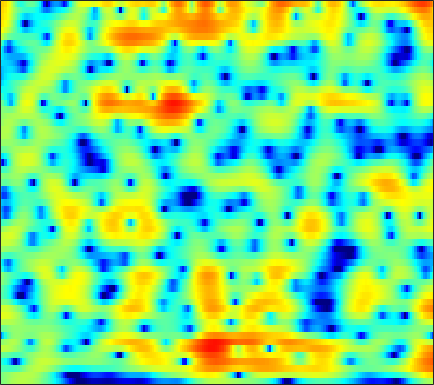

Data behind this chart, as committed beside it:
-0.31486, 0.019796, 0.45143, 0.85638, 1.1338, 1.461, 1.7347, 1.9024, 2.0686, 2.1695, 2.2014, 2.1727, 2.0717, 1.8997, 1.7242, 1.428, 1.0598, 0.73378, 0.23482, -0.34373, -1.0065, -1.5624, -2.3806, -3.2848
-0.3389, -0.03495, 0.3421, 0.6879, 0.9278, 1.222, 1.487, 1.664, 1.864, 2.02, 2.126, 2.167, 2.168, 2.097, 1.994, 1.781, 1.476, 1.181, 0.6912, 0.08565, -0.6449, -1.283, -2.265, -3.409
-2.105, -2.143, -2.272, -2.455, -2.586, -2.664, -2.555, -2.323, -1.817, -1.151, -0.4101, 0.1408, 0.8198, 1.401, 1.758, 2.123, 2.348, 2.429, 2.418, 2.278, 2.015, 1.739, 1.277, 0.7112
-3.622, -4.036, -4.996, -6.569, -8.315, -11.88, -17.71, -19.12, -12.55, -7.994, -4.976, -3.291, -1.549, -0.227, 0.5621, 1.39, 2.002, 2.338, 2.644, 2.811, 2.852, 2.813, 2.679, 2.468
-0.8903, -0.9245, -1.108, -1.422, -1.703, -2.068, -2.318, -2.382, -2.269, -1.946, -1.484, -1.087, -0.5319, 0.000948, 0.3809, 0.8492, 1.255, 1.508, 1.764, 1.921, 1.964, 1.915, 1.741, 1.441
2.624, 2.52, 2.369, 2.179, 2.004, 1.685, 1.269, 0.8937, 0.3063, -0.3919, -1.188, -1.801, -2.506, -2.864, -2.741, -2.086, -1.112, -0.3562, 0.5265, 1.176, 1.548, 1.62, 1.437, 0.9119
0.4474, 0.676, 1.135, 1.597, 1.858, 2.029, 1.948, 1.685, 1.02, -0.09242, -1.757, -3.46, -6.52, -9.822, -9.822, -6.433, -3.239, -1.433, 0.3244, 1.495, 2.192, 2.443, 2.444, 2.102
-10.31, -6.752, -3.736, -1.828, -0.8543, 0.02574, 0.5393, 0.7277, 0.7723, 0.6259, 0.3521, 0.1197, -0.1481, -0.2871, -0.2752, -0.07484, 0.2726, 0.5821, 0.9917, 1.324, 1.53, 1.595, 1.555, 1.366
-1.075, -0.9154, -0.5449, -0.1087, 0.1859, 0.4963, 0.6894, 0.7592, 0.7778, 0.7318, 0.6415, 0.5463, 0.4224, 0.3223, 0.2747, 0.2628, 0.2861, 0.3249, 0.3771, 0.4073, 0.4042, 0.3674, 0.2651, 0.07863
2.191, 2.144, 2.079, 2.017, 1.949, 1.819, 1.621, 1.425, 1.106, 0.7339, 0.3221, -0.00808, -0.4165, -0.7624, -0.9585, -1.097, -1.096, -1.025, -0.8677, -0.6896, -0.5487, -0.501, -0.5457, -0.7379
3.881, 3.885, 3.797, 3.595, 3.371, 2.985, 2.498, 2.048, 1.31, 0.3921, -0.6877, -1.615, -3.002, -4.465, -5.421, -6.043, -5.573, -4.659, -3.228, -1.925, -0.91, -0.3931, -0.02764, -0.04026
3.007, 3.135, 3.115, 2.876, 2.564, 1.985, 1.254, 0.6276, -0.3276, -1.424, -2.707, -3.865, -5.856, -8.603, -11.42, -14.81, -11.74, -8.263, -4.714, -2.2, -0.4194, 0.5452, 1.423, 1.899
-0.2274, -0.1515, -0.3642, -0.9146, -1.546, -2.671, -4.037, -5.135, -6.452, -7.387, -7.828, -7.858, -7.655, -7.224, -6.784, -5.98, -4.889, -3.892, -2.449, -1.02, 0.2404, 1.067, 2.002, 2.714
-1.793, -2.048, -2.766, -3.904, -5.064, -7.117, -10.02, -13.05, -19.36, -34.74, -20.35, -15.93, -12.35, -9.873, -8.318, -6.497, -4.828, -3.639, -2.163, -0.8279, 0.3741, 1.179, 2.111, 2.876
-1.244, -1.707, -2.582, -3.77, -4.845, -6.504, -8.481, -10.13, -12.13, -13.58, -14.26, -14.19, -13.23, -11.55, -10.01, -7.778, -5.587, -4.061, -2.282, -0.7746, 0.5104, 1.329, 2.225, 2.923
0.3767, -0.1257, -0.8954, -1.806, -2.599, -3.777, -5.069, -6.17, -7.925, -10.14, -13.23, -17, -32.42, -18.85, -12.81, -8.021, -4.749, -2.88, -0.9153, 0.5937, 1.707, 2.316, 2.872, 3.19
0.7917, 0.1627, -0.6418, -1.334, -1.776, -2.252, -2.606, -2.898, -3.385, -3.898, -4.403, -4.675, -4.607, -3.809, -2.884, -1.391, 0.1032, 1.097, 2.197, 3.024, 3.531, 3.675, 3.553, 3.053
-2.895, -4.622, -7.13, -8.563, -8.109, -6.372, -4.649, -3.553, -2.416, -1.566, -0.9129, -0.4616, 0.1359, 0.7394, 1.226, 1.886, 2.511, 2.921, 3.377, 3.645, 3.692, 3.558, 3.108, 2.258
-4.514, -6.538, -9.757, -11.74, -10.74, -7.894, -5.447, -4.066, -2.623, -1.556, -0.734, -0.2163, 0.3709, 0.8541, 1.192, 1.599, 1.955, 2.191, 2.437, 2.576, 2.593, 2.526, 2.293, 1.903
-1.294, -1.811, -2.408, -2.724, -2.732, -2.534, -2.15, -1.814, -1.4, -1.062, -0.7797, -0.6208, -0.445, -0.2612, -0.1171, 0.09319, 0.3366, 0.5318, 0.7783, 1.02, 1.221, 1.32, 1.399, 1.427
1.287, 1.143, 0.9448, 0.7428, 0.6206, 0.4505, 0.2481, 0.08225, -0.2287, -0.6215, -1.108, -1.523, -2.083, -2.52, -2.717, -2.727, -2.436, -2.088, -1.538, -0.9726, -0.4556, -0.1193, 0.2783, 0.613
2.795, 2.836, 2.855, 2.78, 2.647, 2.394, 1.979, 1.529, 0.7533, -0.3006, -1.745, -3.098, -5.386, -8.197, -10.07, -10.26, -8.149, -6.452, -4.624, -3.338, -2.466, -1.963, -1.427, -0.9629
2.618, 2.968, 3.31, 3.514, 3.543, 3.425, 3.112, 2.709, 1.944, 0.8334, -0.6794, -2.147, -4.689, -7.826, -10.08, -10.48, -8.313, -6.742, -5.256, -4.484, -4.336, -4.564, -5.143, -5.569
0.3528, 1.06, 1.743, 2.234, 2.525, 2.737, 2.798, 2.745, 2.455, 1.952, 1.246, 0.5624, -0.3761, -1.359, -1.989, -2.578, -2.95, -3.125, -3.415, -3.953, -4.895, -6.147, -8.924, -14.31
-2.965, -2.625, -2.164, -1.589, -1.031, -0.2298, 0.4846, 0.9162, 1.292, 1.432, 1.296, 1.047, 0.5447, -0.1394, -0.6844, -1.515, -2.33, -2.892, -3.499, -3.866, -3.985, -3.977, -3.761, -3.304
-7.716, -9.663, -11.81, -10.55, -8.174, -5.194, -2.925, -1.713, -0.538, 0.1615, 0.4417, 0.4289, 0.02329, -0.7207, -1.574, -3.137, -5.245, -7.22, -9.587, -9.526, -7.08, -5.026, -2.71, -0.7988
-8.731, -10.73, -12.76, -11.95, -9.814, -6.994, -4.734, -3.401, -2.083, -1.232, -0.7566, -0.6741, -0.8668, -1.464, -2.224, -3.633, -5.665, -7.619, -10.2, -9.94, -6.851, -4.472, -1.857, 0.2277
-7.359, -8.01, -8.374, -7.939, -7.285, -6.056, -4.84, -3.972, -3.002, -2.284, -1.831, -1.675, -1.626, -1.798, -1.982, -2.333, -2.669, -2.825, -2.796, -2.351, -1.54, -0.7495, 0.3569, 1.471
-11.34, -13.26, -12.87, -10.26, -8.36, -6.295, -4.713, -3.799, -2.924, -2.365, -2.093, -2.033, -2.081, -2.173, -2.193, -2.121, -1.845, -1.504, -0.9145, -0.2037, 0.5714, 1.164, 1.921, 2.594
-8.828, -10.76, -10.35, -7.682, -5.845, -3.931, -2.607, -1.946, -1.466, -1.395, -1.739, -2.24, -3.248, -4.372, -5.08, -5.132, -4.082, -2.899, -1.24, 0.2078, 1.432, 2.166, 2.965, 3.507
-0.8016, -1.209, -1.354, -1.101, -0.7798, -0.2805, 0.1171, 0.2765, 0.2445, -0.1773, -1.086, -2.199, -4.486, -8.462, -13.85, -19.61, -9.275, -5.456, -2.267, -0.1451, 1.307, 2.093, 2.807, 3.222
0.2342, 0.03292, -0.007775, 0.1386, 0.3648, 0.6714, 0.9562, 1.086, 1.096, 0.8681, 0.3633, -0.1811, -1.091, -2.046, -2.62, -2.818, -2.329, -1.679, -0.7564, 0.06026, 0.6476, 0.9669, 1.202, 1.285
-2.749, -2.892, -2.503, -1.651, -0.8763, 0.1043, 0.9334, 1.424, 1.877, 2.122, 2.173, 2.098, 1.893, 1.634, 1.423, 1.181, 0.9572, 0.7924, 0.5466, 0.2085, -0.2336, -0.6237, -1.146, -1.582
-13.67, -16.74, -10.05, -5.256, -2.918, -0.6545, 0.9098, 1.788, 2.636, 3.201, 3.536, 3.655, 3.666, 3.53, 3.349, 2.967, 2.433, 1.894, 0.9713, -0.2824, -1.92, -3.485, -5.911, -8.191
-5.966, -6.103, -4.944, -3.069, -1.672, -0.1196, 1.122, 1.841, 2.576, 3.084, 3.411, 3.557, 3.627, 3.546, 3.385, 3.018, 2.452, 1.866, 0.7986, -0.6509, -2.654, -4.639, -8.242, -12.76
-1.171, -1.042, -0.7162, -0.2536, 0.1303, 0.62, 1.046, 1.292, 1.55, 1.732, 1.871, 1.956, 2.049, 2.103, 2.085, 1.982, 1.722, 1.42, 0.8343, 0.04915, -0.9259, -1.732, -2.789, -3.635
0.7017, 0.814, 0.9214, 0.9565, 0.9091, 0.7694, 0.4742, 0.1886, -0.2623, -0.6734, -0.912, -0.9064, -0.6416, -0.1624, 0.2402, 0.7122, 1.041, 1.165, 1.182, 1.011, 0.7106, 0.4251, 0.004493, -0.405
1.629, 1.772, 1.812, 1.647, 1.369, 0.7335, -0.259, -1.292, -3.148, -5.585, -7.958, -8.272, -6.232, -3.684, -2.092, -0.5091, 0.5922, 1.147, 1.602, 1.8, 1.794, 1.684, 1.437, 1.113
1.527, 1.861, 2.066, 1.993, 1.751, 1.098, 0.06209, -1.067, -3.152, -6.077, -9.456, -9.997, -7.006, -3.855, -2.071, -0.3671, 0.7699, 1.343, 1.784, 1.957, 1.889, 1.71, 1.341, 0.846
0.6951, 1.244, 1.694, 1.873, 1.857, 1.65, 1.251, 0.847, 0.2182, -0.3882, -0.7815, -0.815, -0.5182, 0.01175, 0.454, 0.9446, 1.275, 1.402, 1.387, 1.179, 0.7702, 0.3354, -0.4266, -1.425
0.3237, 0.724, 1.091, 1.318, 1.411, 1.551, 1.643, 1.729, 1.826, 1.898, 1.976, 2.009, 2.043, 2.007, 1.899, 1.672, 1.288, 0.8998, 0.3256, -0.335, -1.02, -1.598, -2.561, -3.898
0.3173, 0.1899, -0.08938, -0.3579, -0.4088, -0.175, 0.4706, 1.09, 1.952, 2.7, 3.23, 3.453, 3.496, 3.246, 2.837, 1.978, 0.7489, -0.4069, -2.077, -3.454, -4.048, -4.008, -3.803, -3.845
-0.5496, -1.42, -3.268, -6.189, -8.637, -8.527, -4.43, -1.797, 0.8273, 2.634, 3.79, 4.331, 4.592, 4.362, 3.86, 2.62, 0.6067, -1.605, -6.371, -17.72, -14.46, -8.015, -4.214, -2.348
-2.807, -3.406, -4.737, -6.601, -7.764, -7.459, -4.779, -2.628, -0.2451, 1.522, 2.75, 3.359, 3.815, 3.848, 3.597, 2.924, 1.837, 0.8186, -0.6695, -1.815, -2.12, -1.816, -1.153, -0.6149
-4.986, -4.645, -4.335, -4.005, -3.696, -3.075, -2.177, -1.401, -0.3489, 0.6281, 1.466, 1.952, 2.452, 2.754, 2.842, 2.811, 2.618, 2.385, 2.036, 1.704, 1.411, 1.196, 0.8913, 0.4428
-7.079, -6.103, -5.026, -4.176, -3.654, -2.967, -2.373, -1.923, -1.342, -0.7699, -0.1763, 0.2884, 0.8714, 1.432, 1.822, 2.248, 2.584, 2.758, 2.898, 2.913, 2.813, 2.649, 2.27, 1.666
-8.78, -7.449, -6.157, -5.296, -4.831, -4.464, -4.294, -4.257, -4.237, -4.123, -3.783, -3.287, -2.381, -1.298, -0.4587, 0.5798, 1.477, 2.052, 2.648, 3.06, 3.291, 3.348, 3.255, 2.971
-8.241, -7.477, -6.767, -6.386, -6.314, -6.567, -7.165, -7.936, -9.423, -11.33, -12.6, -11.82, -8.893, -5.915, -4.04, -1.973, -0.3647, 0.5998, 1.628, 2.41, 2.968, 3.258, 3.504, 3.598
-6.628, -6.703, -6.844, -7.088, -7.386, -7.938, -8.778, -9.732, -11.63, -14.54, -17.45, -16.08, -11.54, -7.811, -5.66, -3.375, -1.629, -0.5869, 0.5483, 1.448, 2.159, 2.585, 3.055, 3.416
-5.638, -6.447, -7.446, -8.198, -8.583, -8.734, -8.739, -8.7, -8.687, -8.58, -8.188, -7.62, -6.464, -5.1, -4.081, -2.811, -1.709, -0.9941, -0.1859, 0.504, 1.12, 1.553, 2.113, 2.658
-4.892, -7.019, -10.51, -13.82, -13.78, -11.32, -8.981, -7.665, -6.351, -5.368, -4.562, -4.021, -3.326, -2.66, -2.211, -1.711, -1.336, -1.128, -0.9544, -0.8252, -0.6065, -0.2994, 0.3219, 1.188
-1.317, -3.533, -7.116, -10.33, -10.48, -8.174, -5.958, -4.761, -3.582, -2.782, -2.21, -1.861, -1.508, -1.262, -1.146, -1.165, -1.42, -1.839, -2.718, -4.02, -5.513, -6.12, -5.063, -2.564
3.117, 2.042, 0.6474, -0.5081, -1.102, -1.598, -1.86, -1.991, -2.194, -2.423, -2.609, -2.687, -2.684, -2.609, -2.556, -2.587, -2.894, -3.423, -4.67, -6.883, -10.64, -14.23, -11.52, -5.897
5.24, 4.508, 3.478, 2.403, 1.585, 0.4304, -0.8379, -1.881, -3.484, -5.26, -6.976, -7.878, -7.961, -7.054, -6.247, -5.311, -4.747, -4.54, -4.57, -4.792, -4.944, -4.807, -4.053, -2.755
6.279, 5.694, 4.786, 3.721, 2.793, 1.354, -0.3699, -1.944, -4.548, -8.207, -14.11, -23.88, -18.7, -11.66, -9.018, -6.885, -5.617, -5.019, -4.504, -4.138, -3.833, -3.541, -2.993, -2.289
6.679, 6.252, 5.488, 4.503, 3.616, 2.269, 0.7324, -0.5555, -2.427, -4.342, -6.073, -6.985, -7.32, -6.799, -6.2, -5.599, -5.175, -5.091, -5.126, -5.265, -5.322, -5.231, -4.925, -4.365
6.798, 6.514, 5.882, 4.968, 4.117, 2.843, 1.439, 0.389, -0.8871, -1.907, -2.634, -2.942, -3.184, -3.308, -3.421, -3.711, -4.347, -5.074, -6.503, -8.434, -10.29, -10.98, -10.36, -8.837
7.017, 6.855, 6.295, 5.344, 4.37, 2.653, 0.5335, -1.191, -3.168, -3.971, -3.39, -2.596, -1.665, -1.147, -1.077, -1.358, -2.292, -3.426, -5.769, -9.441, -15.62, -20.42, -15.49, -11.68
